Run: headless pygame with SDL's dummy video driver; simulated clock (each Clock.tick advances the game by its frame time, no real sleeping); random seed 0; keys injected as events and as key.get_pressed() state; no mouse input.
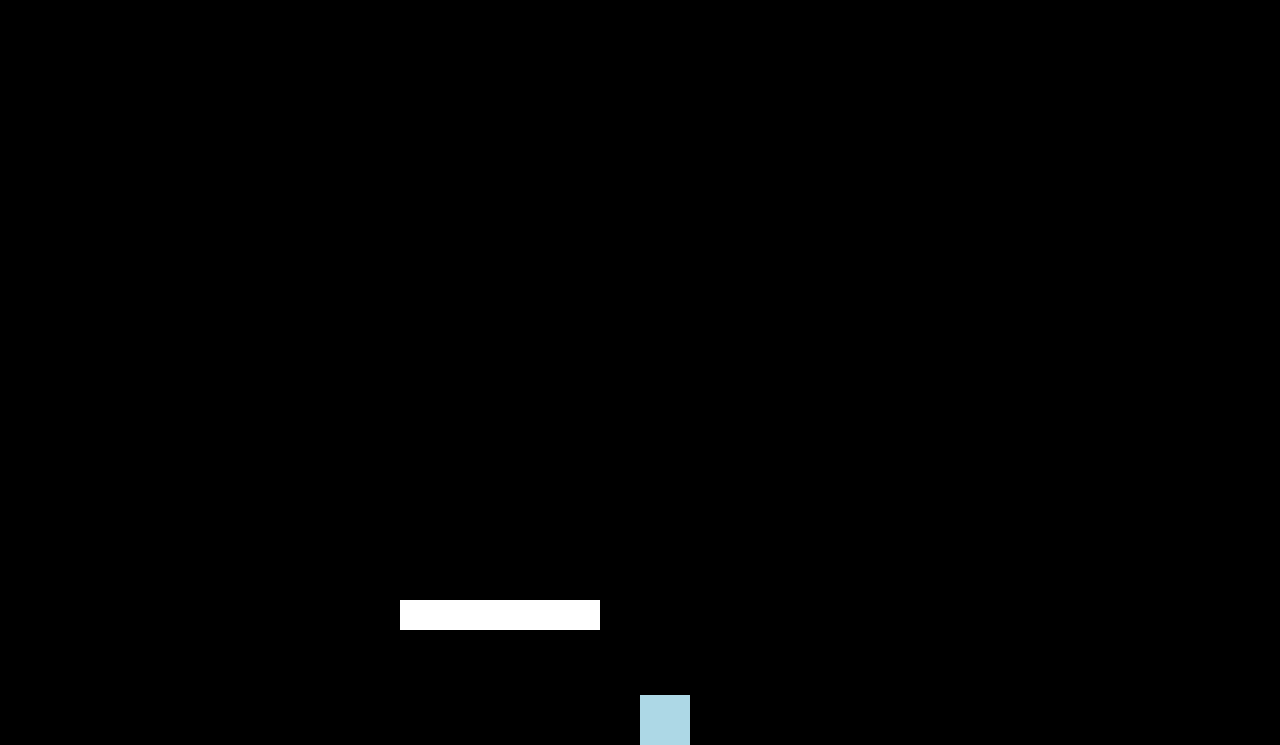
Frame 1 of 4 · flips 1–60 · no input
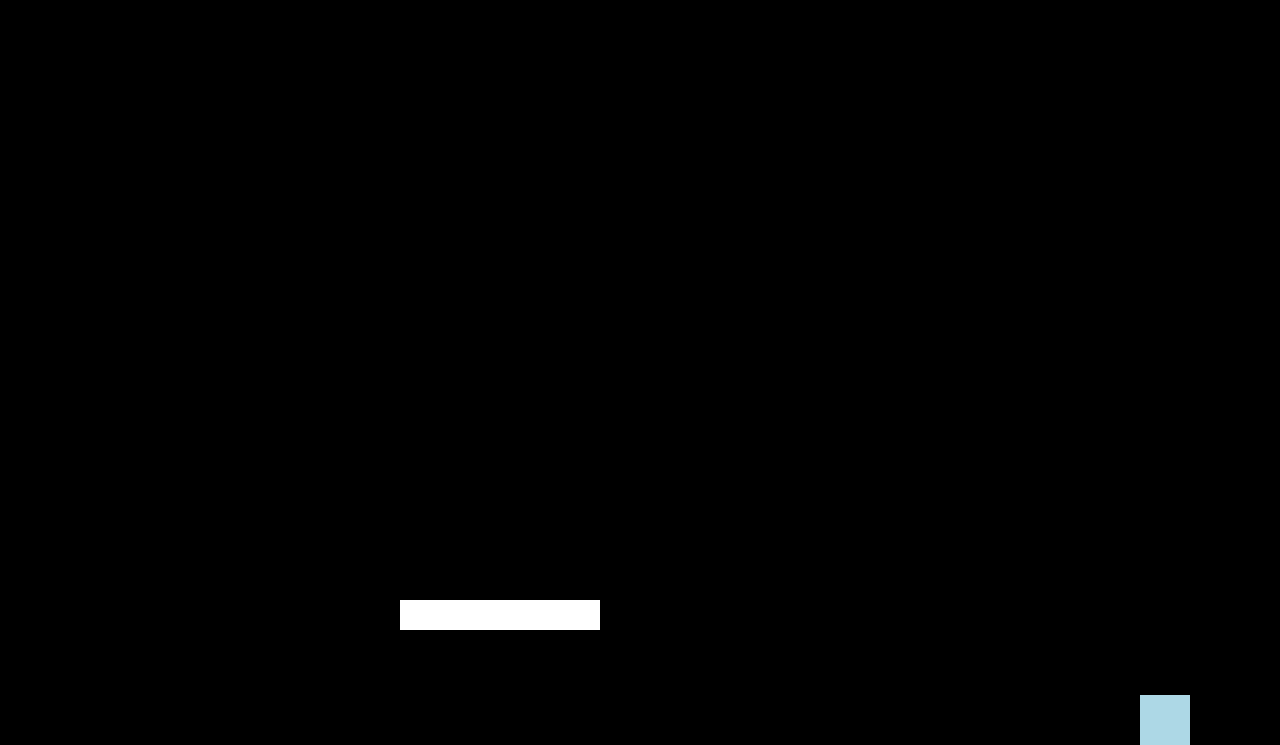
Frame 2 of 4 · flips 61–180 · tapped SPACE, RETURN · held RIGHT (→), D
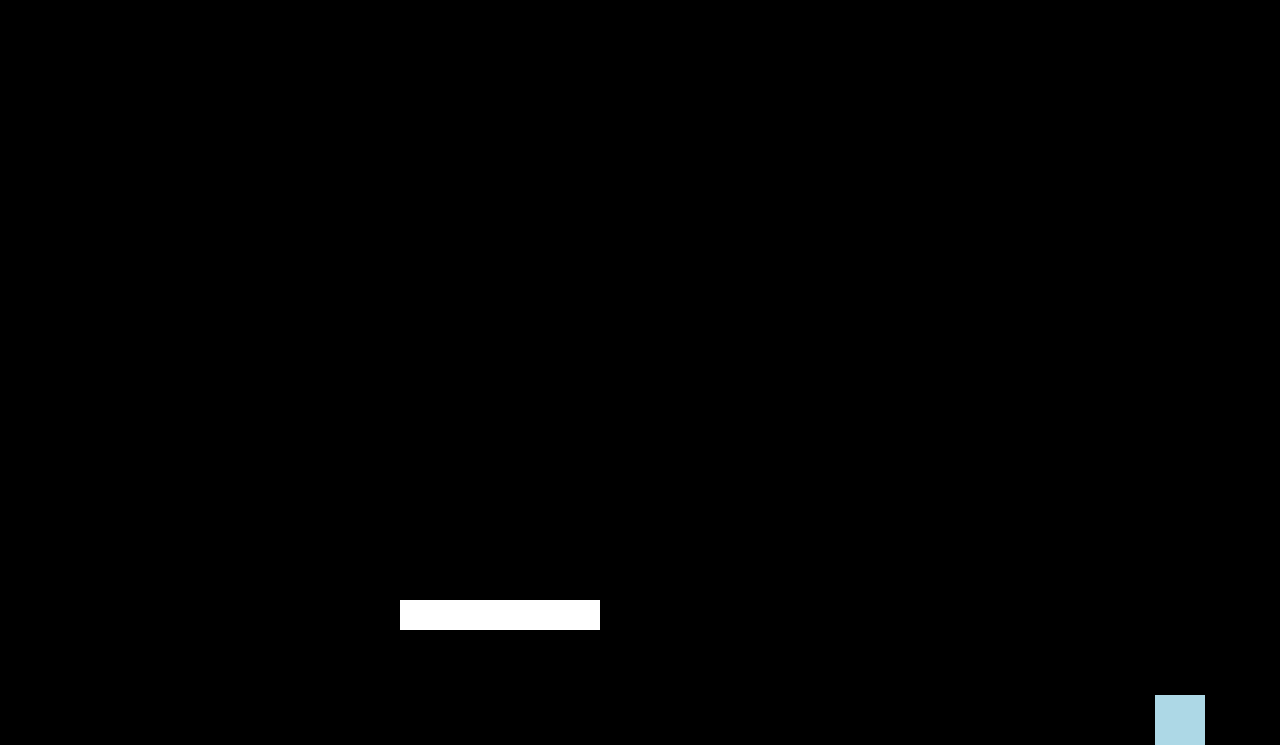
Frame 3 of 4 · flips 181–300 · held DOWN (↓), S
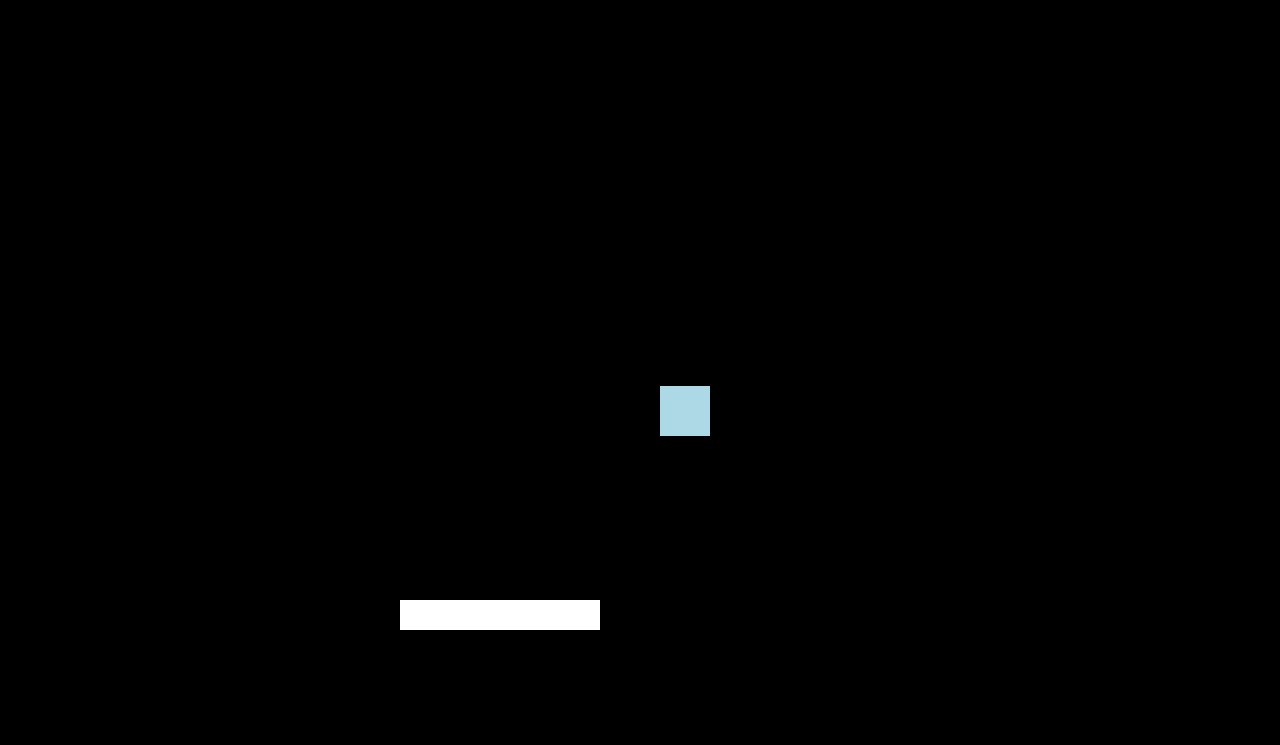
Frame 4 of 4 · flips 301–420 · held LEFT (←), A, UP (↑), W

The pygame program that drew these frames:

import pygame

pygame.init()

GAME_TITLE = "THE BEST GAME EVER MADE"
FPS = 60
SCREEN_WIDTH, SCREEN_HEIGHT = 1280, 720
GRAVITY = 1
JUMP_HEIGHT = 20
X_VELOCITY, Y_VELOCITY = 15, JUMP_HEIGHT
X_RECTANGLE, Y_RECTANGLE = 50, 50
TOLERANCE = 10
bool_gravity = True
jumping = False

pygame.display.set_caption(GAME_TITLE)
screen = pygame.display.set_mode((SCREEN_WIDTH, SCREEN_HEIGHT + (Y_RECTANGLE / 2)))
clock = pygame.time.Clock()
running = True

X_POSITION, Y_POSITION = SCREEN_WIDTH / 2, SCREEN_HEIGHT / 2

player = pygame.Rect(X_POSITION, Y_POSITION, X_RECTANGLE, Y_RECTANGLE)

class objects:

    objectRect = None

    def __init__(self, x, y, width, height):
        self.objectRect = pygame.Rect(x, y, width, height)

    def __str__(self):
        return f"{self.objectRect.x} {self.objectRect.y}"

obj = objects(400, 600, 200, 30)

while running:

    for event in pygame.event.get():
        if event.type == pygame.QUIT:
            running = False

    screen.fill("black")
    
    pygame.draw.rect(screen, "lightblue", player)
    pygame.draw.rect(screen, "white", obj.objectRect)

    if abs(obj.objectRect.top - player.bottom) >= TOLERANCE:
            bool_gravity = True

    keys = pygame.key.get_pressed()
    if keys[pygame.K_w]:
        jumping = True
    if keys[pygame.K_a]:
        player.x -= X_VELOCITY
    if keys[pygame.K_d]:
        player.x += X_VELOCITY

    if jumping:
        player.y -= Y_VELOCITY
        Y_VELOCITY -= GRAVITY
        if Y_VELOCITY < -JUMP_HEIGHT:
            Y_VELOCITY = JUMP_HEIGHT
            jumping = False

    if bool_gravity and not(jumping):
        player.y += Y_VELOCITY
        Y_VELOCITY += GRAVITY
        if player.y >= SCREEN_HEIGHT - (Y_RECTANGLE / 2):
            player.y = SCREEN_HEIGHT - (Y_RECTANGLE / 2)
            Y_VELOCITY = JUMP_HEIGHT
            bool_gravity = False

    if player.left >= SCREEN_WIDTH:
        player.x = 0
    if player.right <= 0:
        player.x = SCREEN_WIDTH - X_RECTANGLE
    #print(f"{player.left} {player.right} {player.x}")
    
    if player.colliderect(obj.objectRect):
        Y_VELOCITY = JUMP_HEIGHT
        jumping = False
        if abs(obj.objectRect.top - player.bottom) < TOLERANCE:
            print("works")
            bool_gravity = False
            player.bottom = obj.objectRect.top
        else:
            bool_gravity = True

    pygame.display.update()

    clock.tick(FPS)

pygame.quit()
